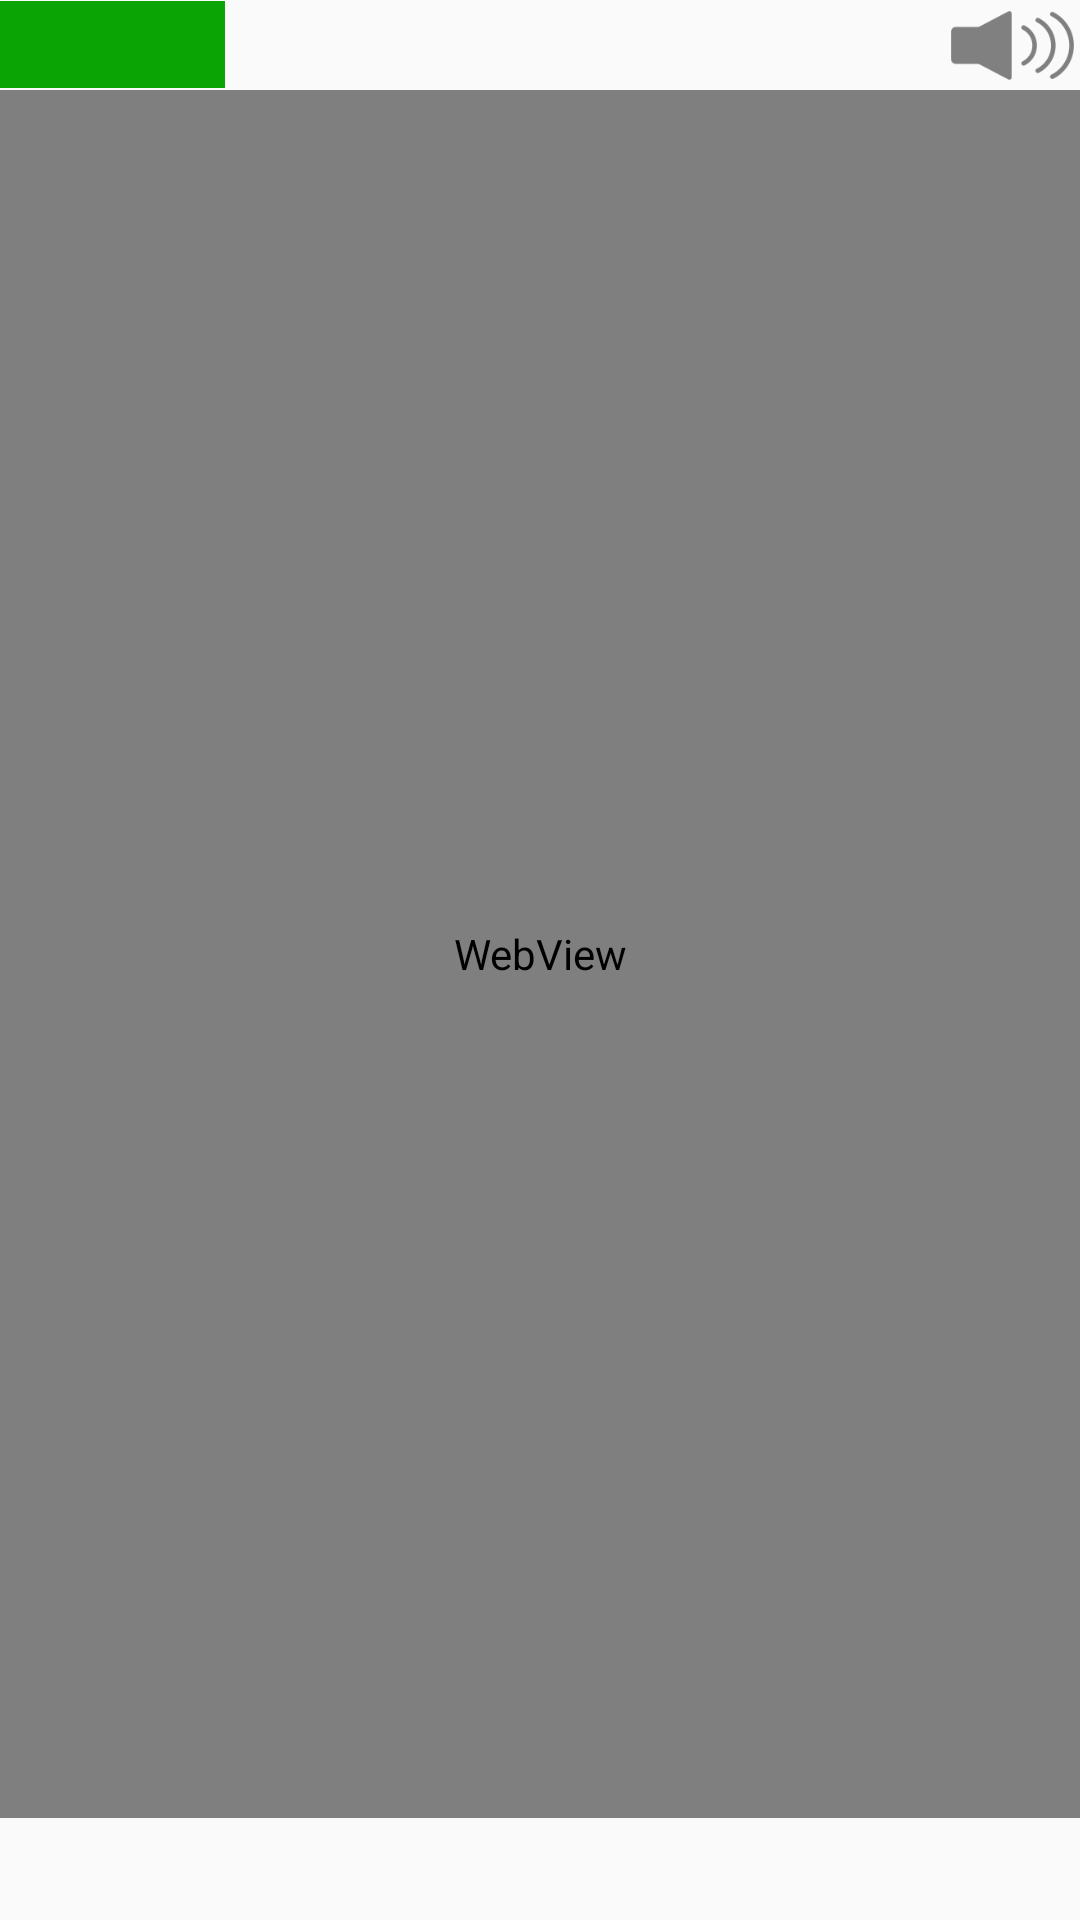

Reconstruct the res/layout file that produces this screen, plus the resources it refers to.
<!-- AndroidManifest.xml: application theme AppTheme -->
<!-- res/layout/activity_detailalquran.xml -->
<?xml version="1.0" encoding="utf-8"?>
<LinearLayout xmlns:android="http://schemas.android.com/apk/res/android"
    xmlns:app="http://schemas.android.com/apk/res-auto"
    xmlns:tools="http://schemas.android.com/tools"
    android:layout_width="match_parent"
    android:layout_height="match_parent"
    android:orientation="vertical"
    tools:context=".DetailAlquran">

    <LinearLayout
        android:layout_width="match_parent"
        android:layout_height="wrap_content"
        android:orientation="horizontal"
        android:gravity="center">

        <TextView
            android:layout_width="match_parent"
            android:layout_height="wrap_content"
            android:textColor="#fcfcfc"
            android:layout_marginRight="240dp"
            android:padding="5dp"
            android:id="@+id/detail_suratName"
            android:layout_weight="1"
            android:background="#fd09a404"/>
        <ImageButton
            android:layout_width="90dp"
            android:layout_height="30dp"
            android:layout_weight="1"
            android:scaleType="centerInside"
            android:src="@drawable/speaker"
            android:padding="2dp"
            android:id="@+id/detail_playSound"
            android:backgroundTint="@android:color/black"
            android:background="@android:color/transparent"/>
    </LinearLayout>


    <WebView
        android:id="@+id/detail_content"
        android:layout_width="match_parent"
        android:layout_height="wrap_content"
        android:layout_weight="1">

    </WebView>


    <LinearLayout
        android:layout_width="wrap_content"
        android:layout_height="wrap_content"
        android:orientation="horizontal"
        android:layout_gravity="center"
        android:weightSum="2">
        <ImageButton
            android:layout_margin="2dp"
            android:id="@+id/detail_prevButton"
            android:layout_width="40dp"
            android:layout_height="30dp"
            android:scaleType="centerInside"
            android:layout_marginLeft="100dp"
            android:layout_alignParentRight="true"
            android:layout_weight="1"
            android:background="@android:color/transparent"
            android:backgroundTint="@android:color/black"
            android:src="@drawable/kembali" />
        <ImageButton
            android:layout_margin="2dp"
            android:id="@+id/detail_nextButton"
            android:layout_width="40dp"
            android:layout_height="30dp"
            android:scaleType="centerInside"
            android:layout_marginRight="100dp"
            android:layout_alignParentRight="true"
            android:layout_weight="1"
            android:background="@android:color/transparent"
            android:src="@drawable/lanjut" />
    </LinearLayout>

</LinearLayout>
<!-- resources referenced by this layout -->
<resources>
  <!-- drawable speaker: png bitmap (drawable, 6989 bytes) -->
  <style name="AppTheme" parent="Theme.AppCompat.Light.DarkActionBar">
          
          <item name="colorPrimary">@color/colorPrimary</item>
          <item name="colorPrimaryDark">@color/colorPrimaryDark</item>
          <item name="colorAccent">@color/colorAccent</item>
      </style>
  <color name="colorPrimary">#0b9b14</color>
  <color name="colorPrimaryDark">#067b08</color>
  <color name="colorAccent">#c6c4c5</color>
</resources>
